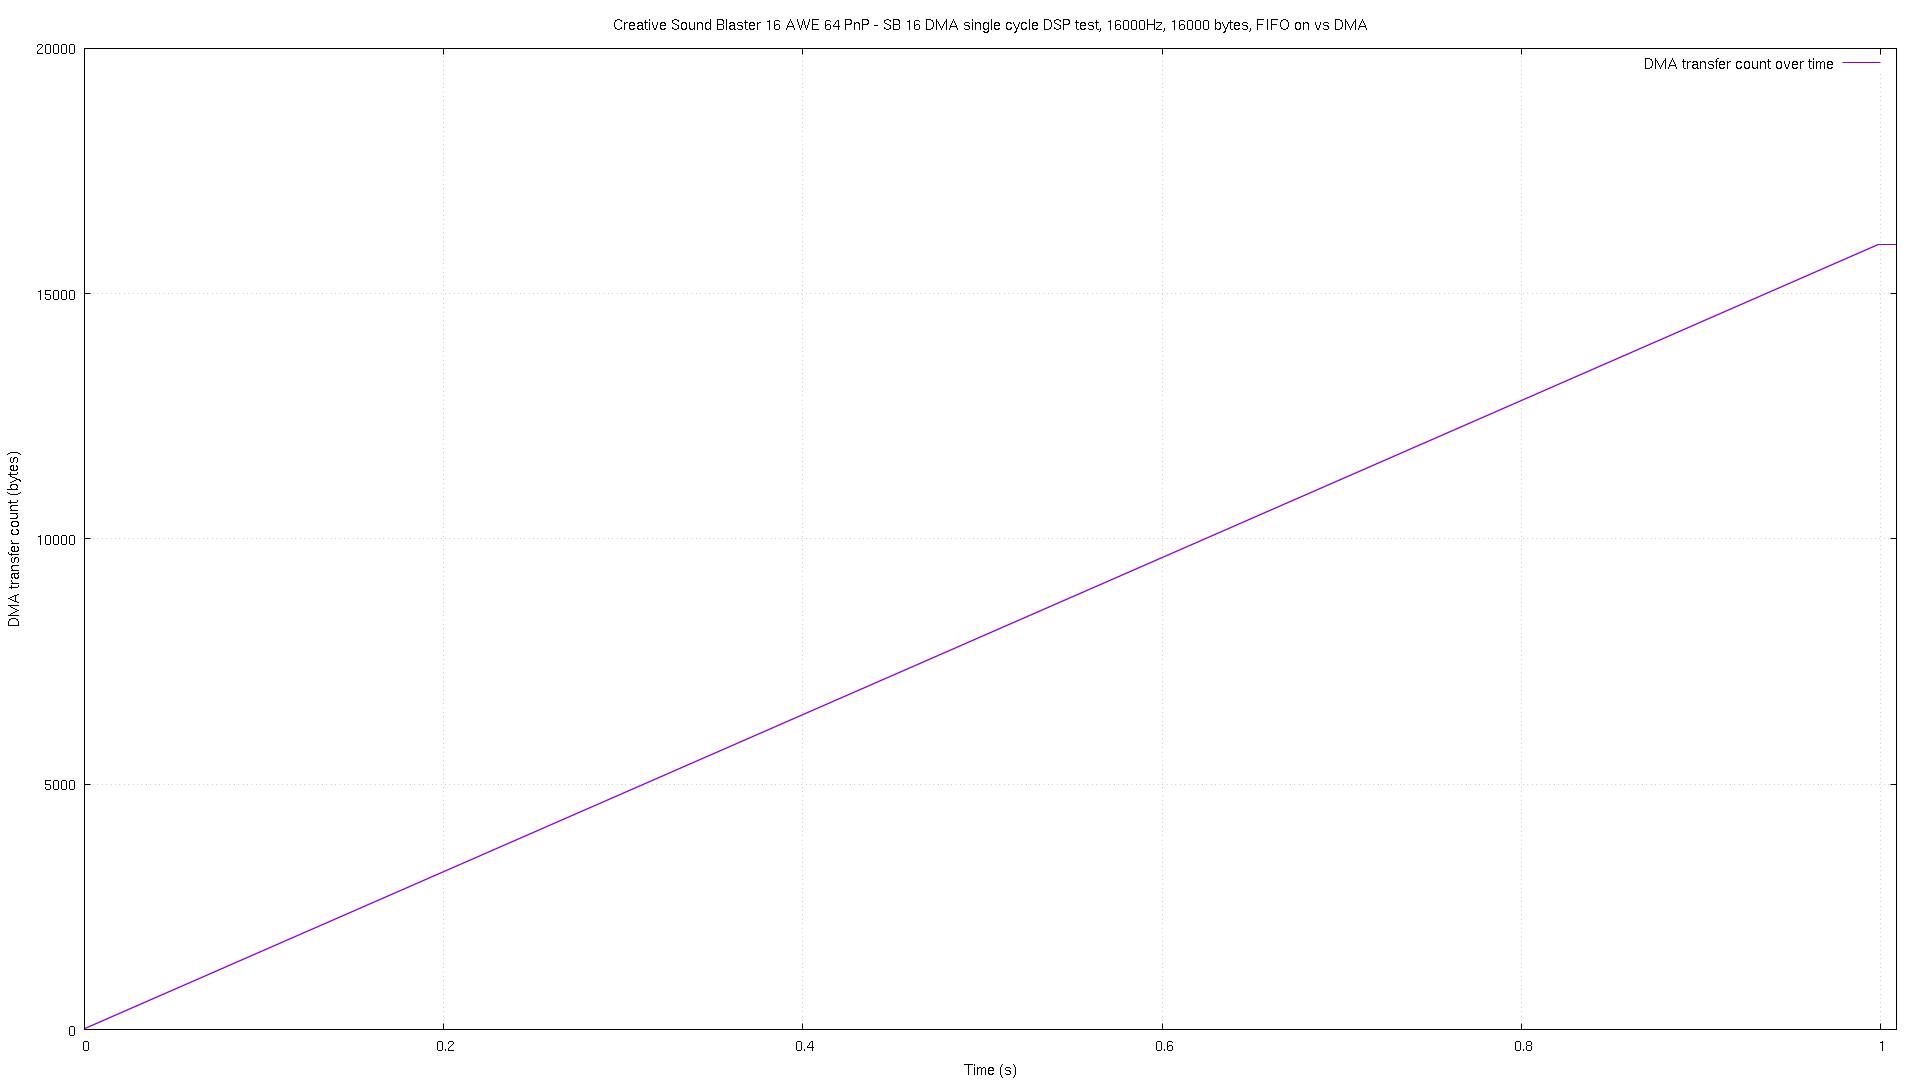

Source data for this figure (header and first rows):
# pos, time
0, 2.6e-05
1, 4e-05
4, 5.7e-05
7, 7.4e-05
10, 9.2e-05
12, 0.000109
15, 0.000126
18, 0.000142
19, 0.000155
20, 0.000178
21, 0.000239
22, 0.000302
23, 0.000363
24, 0.000425
25, 0.000486
26, 0.000548
27, 0.000609
28, 0.000671
29, 0.000743
30, 0.000804
31, 0.000865
32, 0.000926
33, 0.000988
34, 0.001049
35, 0.001111
36, 0.001172
37, 0.001235
38, 0.001297
39, 0.001359
40, 0.001429
41, 0.00149
42, 0.001551
43, 0.001614
44, 0.001675
45, 0.001737
46, 0.001799
47, 0.001861
48, 0.001922
49, 0.001984
50, 0.002045
51, 0.002116
52, 0.002177
53, 0.002239
54, 0.0023
55, 0.002362
56, 0.002422
57, 0.002483
58, 0.002555
59, 0.002616
60, 0.002677
61, 0.002738
62, 0.002799
63, 0.002861
64, 0.002923
65, 0.002984
66, 0.003047
67, 0.003108
68, 0.003179
69, 0.003241
70, 0.003302
... 15,932 more rows
